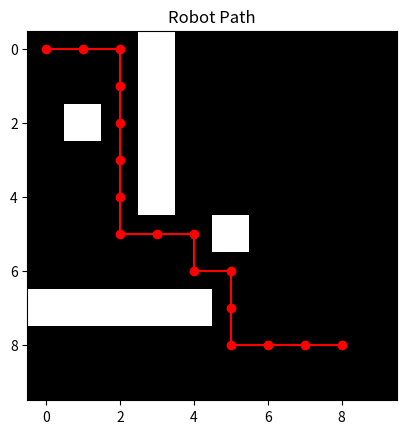

Recreate this plot in Python.
# -*- coding: utf-8 -*-
"""Autonomous Exploration.ipynb

Automatically generated by Colab.

Original file is located at
    https://colab.research.google.com/<link-removed>

1) Create Map
"""

import numpy as np
import matplotlib.pyplot as plt

# create a map with 0s representing free space
mapSize = (10, 10)
map = np.zeros(mapSize)

# add in obstacles where 1s represent obstacle
map[0:5, 3] = 1
map[7, 0:5] = 1
map [2, 1] = 1
map [5, 5] = 1

print(map)

"""2) Create Robot Class"""

class Robot:
    def __init__(self, startPosition):
        self.position = np.array(startPosition)
        self.path = [startPosition]

    def move(self, direction):
        """Move in the four cardinal directions"""
        if direction == 0:  # Up
            newPosition = self.position + [-1, 0]
        elif direction == 1:  # Down
            newPosition = self.position + [1, 0]
        elif direction == 2:  # Left
            newPosition = self.position + [0, -1]
        elif direction == 3:  # Right
            newPosition = self.position + [0, 1]

        newPosition = tuple(newPosition)

        # If move is valid, update position and path list
        if self.isValidPosition(newPosition):
            self.position = np.array(newPosition)
            self.path.append(newPosition)
            return True
        else:
            # Check why the move is invalid
            if not (0 <= newPosition[0] < mapSize[0] and 0 <= newPosition[1] < mapSize[1]):
                print("Out of bounds")
            elif map[newPosition] == 1:
                print("Run into obstacle")
            return False

    def isValidPosition(self, position):
        """Checks if position is valid"""
        # If position is within bounds
        if (position[0] >= 0 and position[0] < mapSize[0]) and (position[1] >= 0 and position[1] < mapSize[1]):
            # If position is not an obstacle
            return map[position] == 0
        return False

# Initialize the robot at the starting position (0, 0)
robot = Robot(startPosition=(0, 0))

"""3) Simulate Movement on Map"""

# Valid path
valid_movements = [3, 3, 1, 1, 1, 1, 1, 3, 3, 1, 3, 1, 1, 3, 3, 3]

# Out of bound path stops at 1st index
out_of_bound_movements = [0, 3, 1, 1, 1, 1, 1, 3, 3, 1]

# Run into obstacle path, stops at 2nd index
invalid_movements = [3, 1, 1, 1, 2, 3]

for move in valid_movements:
    if not robot.move(move):
        break

# Doing multiple movements is wonky because it all gets added onto the robot's path list. Need to find a way to isolate each of these movement lists
# for move in out_of_bound_movements:
#     if not robot.move(move):
#         break

# for move in invalid_movements:
#     if not robot.move(move):
#         break

path = np.array(robot.path)
print(path)

plt.imshow(map, cmap='gray')
plt.plot(path[:, 1], path[:, 0], marker='o', color='r')
plt.title('Robot Path')
plt.show()



""" NEXT TIME: add more features to the robot: radius sensor, obstacle avoidance, self movement,
"""